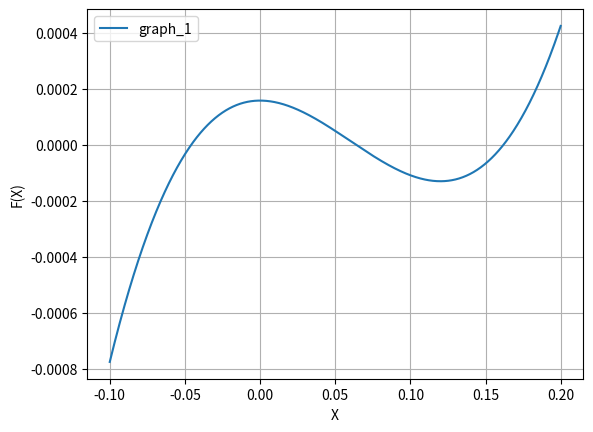

Here is the Python script that generated this plot:
import numpy as np
import matplotlib.pyplot as plt

R = 6 / 100


def f(x):
    return (x * x * x / 3) - (R * x * x) + (4 * R * R * R * 0.55 / 3)


def derivative_f(x):
    return (x * x) - (2 * R * x)


def graph():
    plt.close('all')
    x = np.linspace(-0.1, 0.2, 1000)
    # x = np.linspace(-5, 5, 1000)
    y = f(x)
    plt.plot(x, y, label='graph_1')
    plt.legend(loc='best')

    plt.xlabel("X")
    plt.ylabel("F(X)")
    plt.grid()
    plt.show()


def bisection(lower_bound, higher_bound, expected_error, max_iteration):
    print('\n\n    ----> BISECTION METHOD IMPLEMENTATION <-------')
    flag = True
    old_root = higher_bound
    root = 0.0
    iteration = 1

    while flag:
        root = (lower_bound + higher_bound) / 2
        if f(lower_bound) * f(root) < 0:
            higher_bound = root
        else:
            lower_bound = root

        error = abs(((root - old_root) / root) * 100)
        print('Iteration -> %d,  \troot = %0.6f   \trelative error = %0.6f' % (iteration, root, error), '%')
        old_root = root
        flag = error > expected_error
        if iteration > max_iteration:
            flag = False
        iteration = iteration + 1

    return root


def newton_raphson(initial_guess, expected_error, max_iteration):
    print('\n\n   ----> NEWTON-RAPHSON METHOD IMPLEMENTATION <----')
    iteration = 1
    flag = True
    old_root = initial_guess
    root = 0.0

    while flag:
        if derivative_f(initial_guess) == 0.0:
            print("\n     ERROR! divide by zero")
            break

        root = initial_guess - (f(initial_guess) / derivative_f(initial_guess))
        error = abs(((root - old_root) / root) * 100)
        print('Iteration -> %d,  \troot = %0.6f   \trelative error = %0.6f' % (iteration, root, error), '%')

        flag = error > expected_error
        old_root = root
        initial_guess = root
        iteration = iteration + 1

        if iteration > max_iteration:
            print("\n     ERROR! not convergent")
            break

    return root


if __name__ == '__main__':
    graph()

    bisection_root = bisection(0.05, 0.07, 0.5, 100)
    print('\n    Root from Bisection method is : %0.4f m' % bisection_root)

    NR_root = newton_raphson(0.1, 0.5, 100)
    print('\n    Root from Newton-Raphson method is : %0.4f m' % NR_root)
